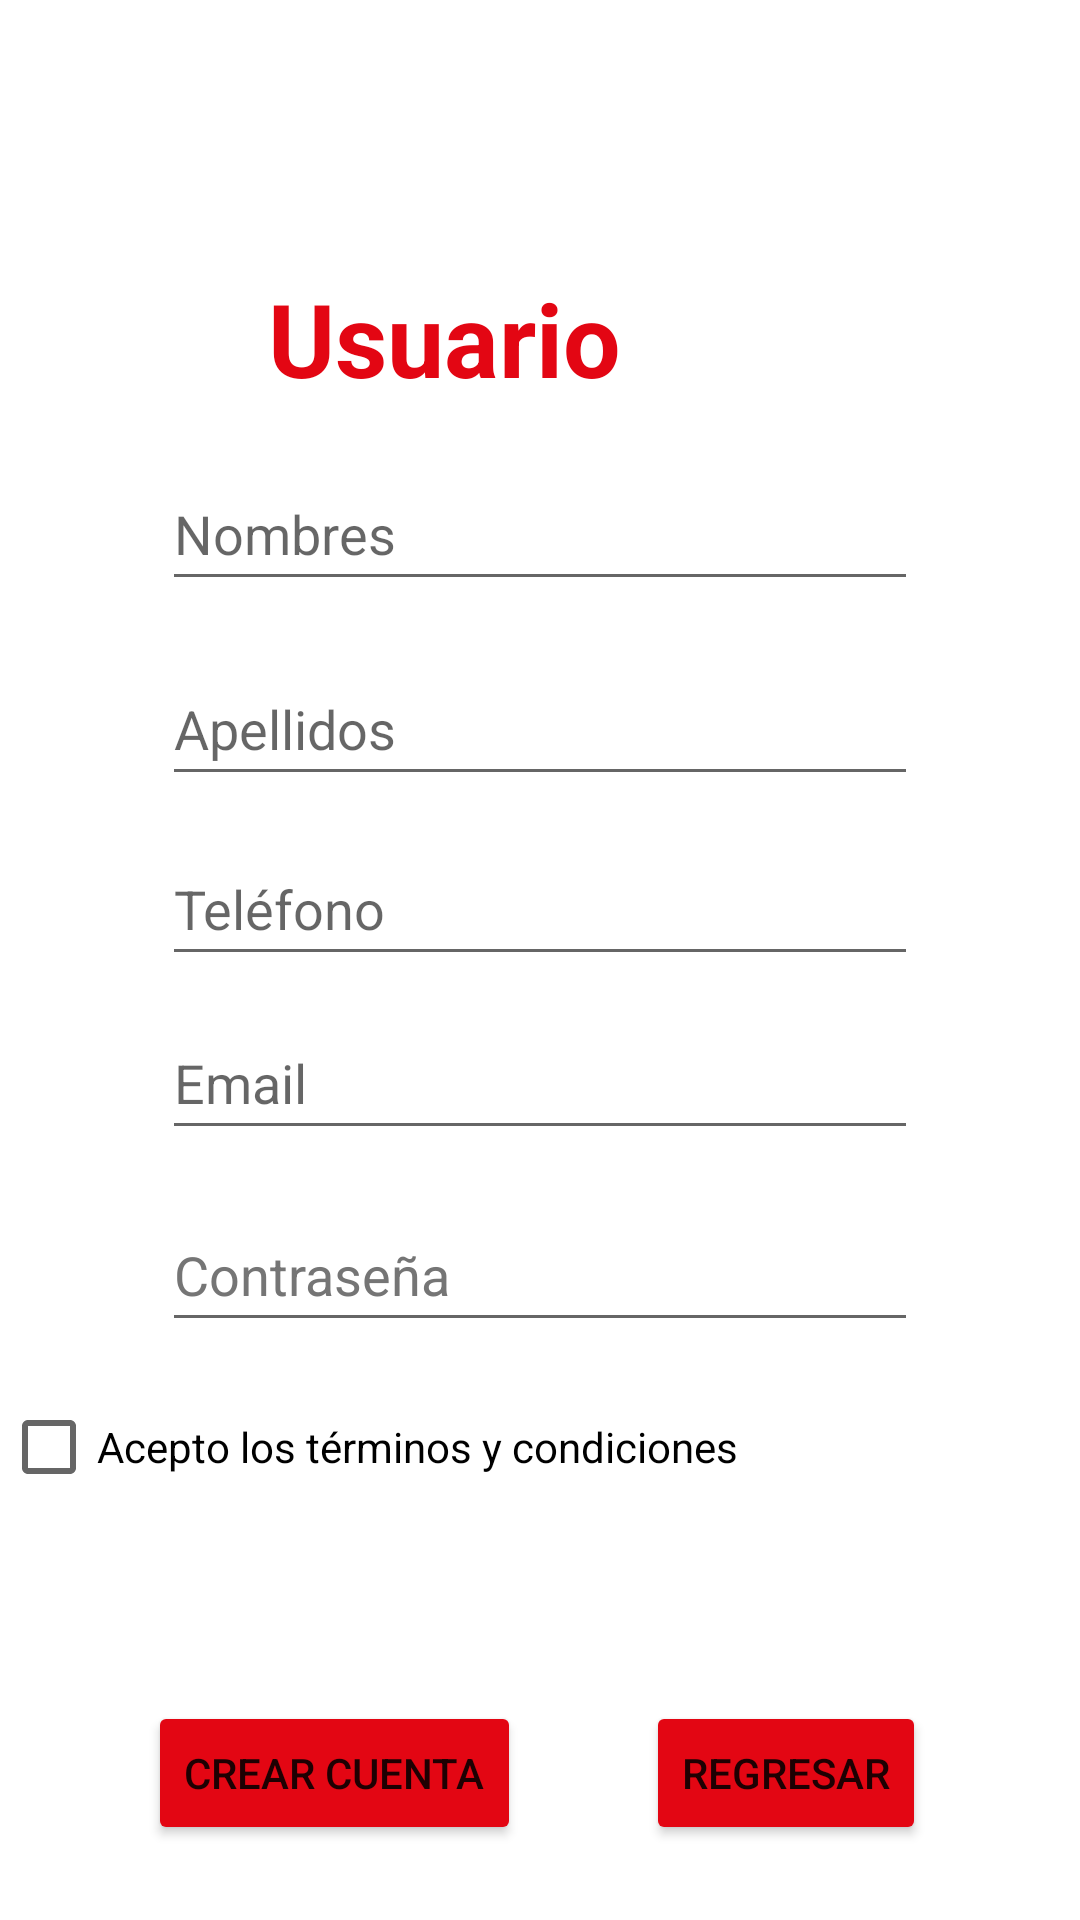

Android layout source for this screen:
<!-- AndroidManifest.xml: application theme Theme.PideyApp -->
<!-- res/layout/activity_register_user.xml -->
<?xml version="1.0" encoding="utf-8"?>
<androidx.constraintlayout.widget.ConstraintLayout xmlns:android="http://schemas.android.com/apk/res/android"
    xmlns:app="http://schemas.android.com/apk/res-auto"
    xmlns:tools="http://schemas.android.com/tools"
    android:layout_width="match_parent"
    android:layout_height="match_parent"
    tools:context=".RegisterUserActivity">

    <TextView
        android:id="@+id/textView5"
        android:layout_width="wrap_content"
        android:layout_height="wrap_content"
        android:layout_marginStart="13dp"
        android:layout_marginTop="90dp"
        android:layout_marginBottom="17dp"
        android:text="@string/lblRegisterUser"
        android:textColor="#E30613"
        android:textSize="34sp"
        android:textStyle="bold"
        app:layout_constraintBottom_toTopOf="@+id/txtRegisterNombres"
        app:layout_constraintEnd_toStartOf="@+id/imageView3"
        app:layout_constraintStart_toStartOf="parent"
        app:layout_constraintTop_toTopOf="parent" />

    <EditText
        android:id="@+id/txtRegisterNombres"
        android:layout_width="0dp"
        android:layout_height="wrap_content"
        android:layout_marginStart="54dp"
        android:layout_marginEnd="54dp"
        android:layout_marginBottom="17dp"
        android:autofillHints=""
        android:ems="10"
        android:hint="@string/txtRegisterNombres"
        android:inputType="textPersonName"
        android:minHeight="48dp"
        app:layout_constraintBottom_toTopOf="@+id/txtRegisterApellidos"
        app:layout_constraintEnd_toEndOf="parent"
        app:layout_constraintStart_toStartOf="parent"
        app:layout_constraintTop_toBottomOf="@+id/textView5" />

    <EditText
        android:id="@+id/txtRegisterTelefono"
        android:layout_width="0dp"
        android:layout_height="wrap_content"
        android:layout_marginStart="54dp"
        android:layout_marginEnd="54dp"
        android:layout_marginBottom="10dp"
        android:autofillHints=""
        android:ems="10"
        android:hint="@string/txtRegisterTelefono"
        android:inputType="phone"
        android:minHeight="48dp"
        app:layout_constraintBottom_toTopOf="@+id/txtRegisterEmail"
        app:layout_constraintEnd_toEndOf="parent"
        app:layout_constraintStart_toStartOf="parent"
        app:layout_constraintTop_toBottomOf="@+id/txtRegisterApellidos" />

    <EditText
        android:id="@+id/txtRegisterEmail"
        android:layout_width="0dp"
        android:layout_height="wrap_content"
        android:layout_marginStart="54dp"
        android:layout_marginEnd="54dp"
        android:layout_marginBottom="16dp"
        android:autofillHints=""
        android:ems="10"
        android:hint="@string/txtRegisterEmail"
        android:inputType="textEmailAddress"
        android:minHeight="48dp"
        app:layout_constraintBottom_toTopOf="@+id/txtRegisterPassword"
        app:layout_constraintEnd_toEndOf="parent"
        app:layout_constraintStart_toStartOf="parent"
        app:layout_constraintTop_toBottomOf="@+id/txtRegisterTelefono" />

    <EditText
        android:id="@+id/txtRegisterPassword"
        android:layout_width="0dp"
        android:layout_height="wrap_content"
        android:layout_marginStart="54dp"
        android:layout_marginEnd="54dp"
        android:layout_marginBottom="11dp"
        android:autofillHints=""
        android:ems="10"
        android:hint="@string/txtRegisterPassword"
        android:inputType="textPassword"
        android:minHeight="48dp"
        android:textColorHint="#757575"
        app:layout_constraintBottom_toTopOf="@+id/chkRegisterTerminosCondiciones"
        app:layout_constraintEnd_toEndOf="parent"
        app:layout_constraintStart_toStartOf="parent"
        app:layout_constraintTop_toBottomOf="@+id/txtRegisterEmail" />

    <EditText
        android:id="@+id/txtRegisterApellidos"
        android:layout_width="0dp"
        android:layout_height="wrap_content"
        android:layout_marginStart="54dp"
        android:layout_marginEnd="54dp"
        android:layout_marginBottom="12dp"
        android:autofillHints=""
        android:ems="10"
        android:hint="@string/txtRegisterApellidos"
        android:inputType="textPersonName"
        android:minHeight="48dp"
        app:layout_constraintBottom_toTopOf="@+id/txtRegisterTelefono"
        app:layout_constraintEnd_toEndOf="parent"
        app:layout_constraintStart_toStartOf="parent"
        app:layout_constraintTop_toBottomOf="@+id/txtRegisterNombres" />

    <CheckBox
        android:id="@+id/chkRegisterTerminosCondiciones"
        android:layout_width="wrap_content"
        android:layout_height="wrap_content"
        android:layout_marginEnd="60dp"
        android:layout_marginBottom="59dp"
        android:text="@string/chkTerminosyCondiciones"
        app:layout_constraintBottom_toTopOf="@+id/RegistroUser"
        app:layout_constraintEnd_toEndOf="@+id/txtRegisterPassword"
        app:layout_constraintTop_toBottomOf="@+id/txtRegisterPassword" />

    <Button
        android:id="@+id/btnRegisterCrear"
        android:layout_width="wrap_content"
        android:layout_height="wrap_content"
        android:layout_marginStart="8dp"
        android:layout_marginBottom="25dp"
        android:backgroundTint="#E30613"
        android:text="@string/btnRegisterCrear"
        app:layout_constraintBottom_toBottomOf="parent"
        app:layout_constraintEnd_toStartOf="@+id/buttonRegresar"
        app:layout_constraintStart_toStartOf="parent" />

    <ImageView
        android:id="@+id/imageView3"
        android:layout_width="wrap_content"
        android:layout_height="wrap_content"
        android:layout_marginTop="28dp"
        app:layout_constraintEnd_toEndOf="parent"
        app:layout_constraintStart_toEndOf="@+id/textView5"
        app:layout_constraintTop_toTopOf="parent"
        app:srcCompat="@drawable/logopideyapp" />

    <ListView
        android:id="@+id/RegistroUser"
        android:layout_width="0dp"
        android:layout_height="0dp"
        app:layout_constraintBottom_toBottomOf="parent"
        app:layout_constraintEnd_toEndOf="parent"
        app:layout_constraintStart_toStartOf="parent"
        app:layout_constraintTop_toBottomOf="@+id/chkRegisterTerminosCondiciones" />

    <Button
        android:id="@+id/buttonRegresar"
        android:layout_width="wrap_content"
        android:layout_height="wrap_content"
        android:layout_marginEnd="10dp"
        android:layout_marginBottom="25dp"
        android:backgroundTint="#E30613"
        android:text="Regresar"
        app:layout_constraintBottom_toBottomOf="parent"
        app:layout_constraintEnd_toEndOf="parent"
        app:layout_constraintStart_toEndOf="@+id/btnRegisterCrear" />

</androidx.constraintlayout.widget.ConstraintLayout>
<!-- resources referenced by this layout -->
<resources>
  <string name="btnRegisterCrear">Crear cuenta</string>
  <string name="chkTerminosyCondiciones">Acepto los términos y condiciones</string>
  <string name="lblRegisterUser">Usuario</string>
  <string name="txtRegisterApellidos">Apellidos</string>
  <string name="txtRegisterEmail">Email</string>
  <string name="txtRegisterNombres">Nombres</string>
  <string name="txtRegisterPassword">Contraseña</string>
  <string name="txtRegisterTelefono">Teléfono</string>
  <style name="Theme.PideyApp" parent="Theme.MaterialComponents.DayNight.DarkActionBar">
          
          <item name="colorPrimary">@color/purple_500</item>
          <item name="colorPrimaryVariant">@color/purple_700</item>
          <item name="colorOnPrimary">@color/white</item>
          
          <item name="colorSecondary">@color/teal_200</item>
          <item name="colorSecondaryVariant">@color/teal_700</item>
          <item name="colorOnSecondary">@color/black</item>
          
          <item name="android:statusBarColor">?attr/colorPrimaryVariant</item>
          
      </style>
  <!-- not gathered from this repository: default colours our renderer supplied (Android Studio template values) -->
  <color name="purple_500">#FF6200EE</color>
  <color name="purple_700">#FF3700B3</color>
  <color name="teal_200">#FF03DAC5</color>
  <color name="teal_700">#FF018786</color>
  <color name="black">#FF000000</color>
  <color name="white">#FFFFFFFF</color>
</resources>
